Dataset: DATASET (GitHub, NEC-PROJECTS-2025/DB6). Classes: normal, pancreatic tumor.

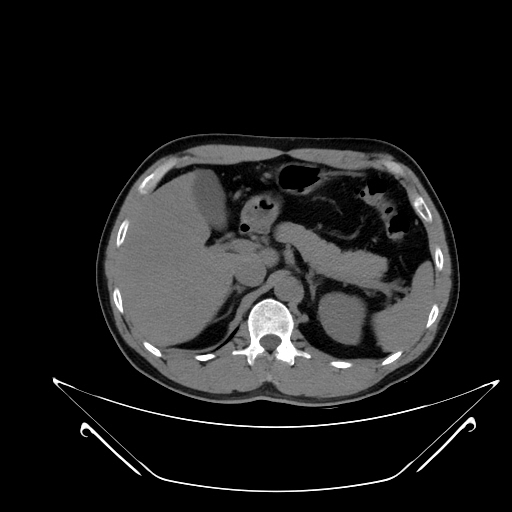
Label: normal

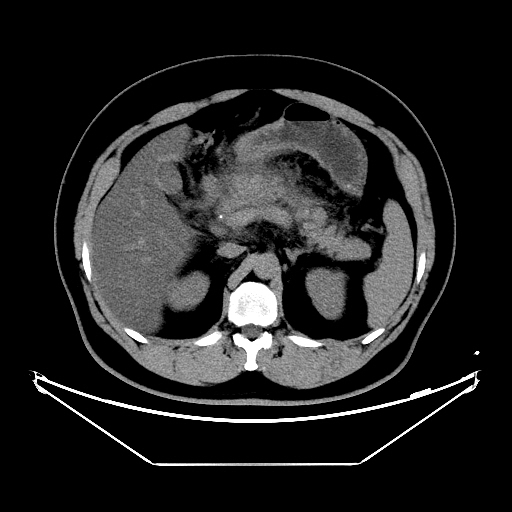
Label: pancreatic tumor

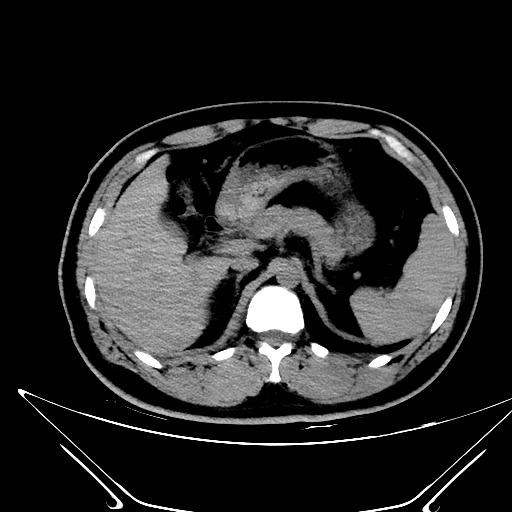
Label: normal

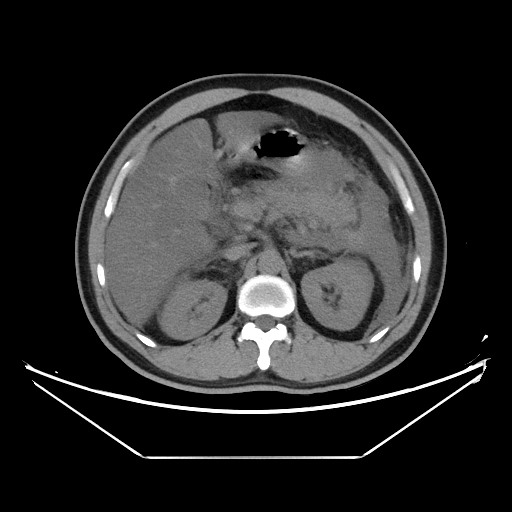
Label: pancreatic tumor

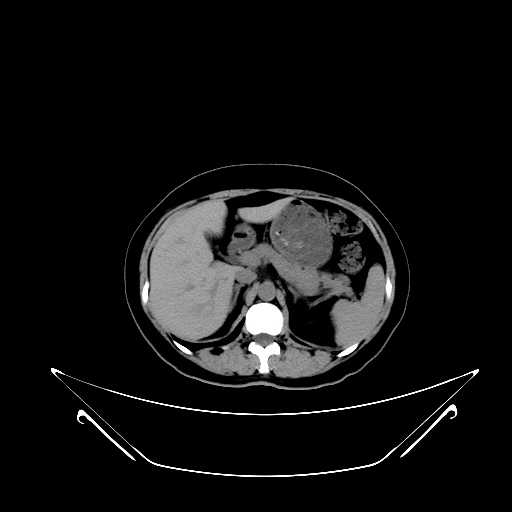
Label: normal

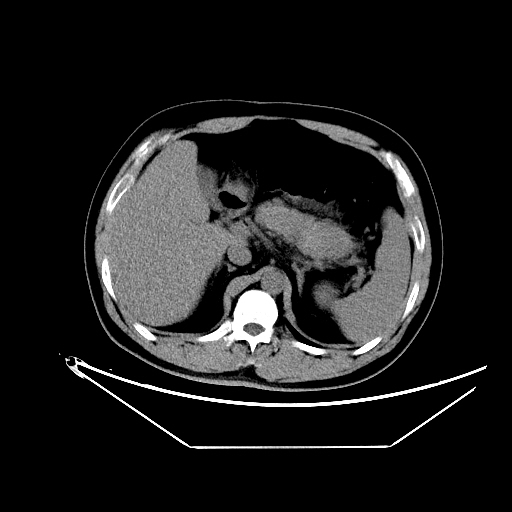
Label: pancreatic tumor
